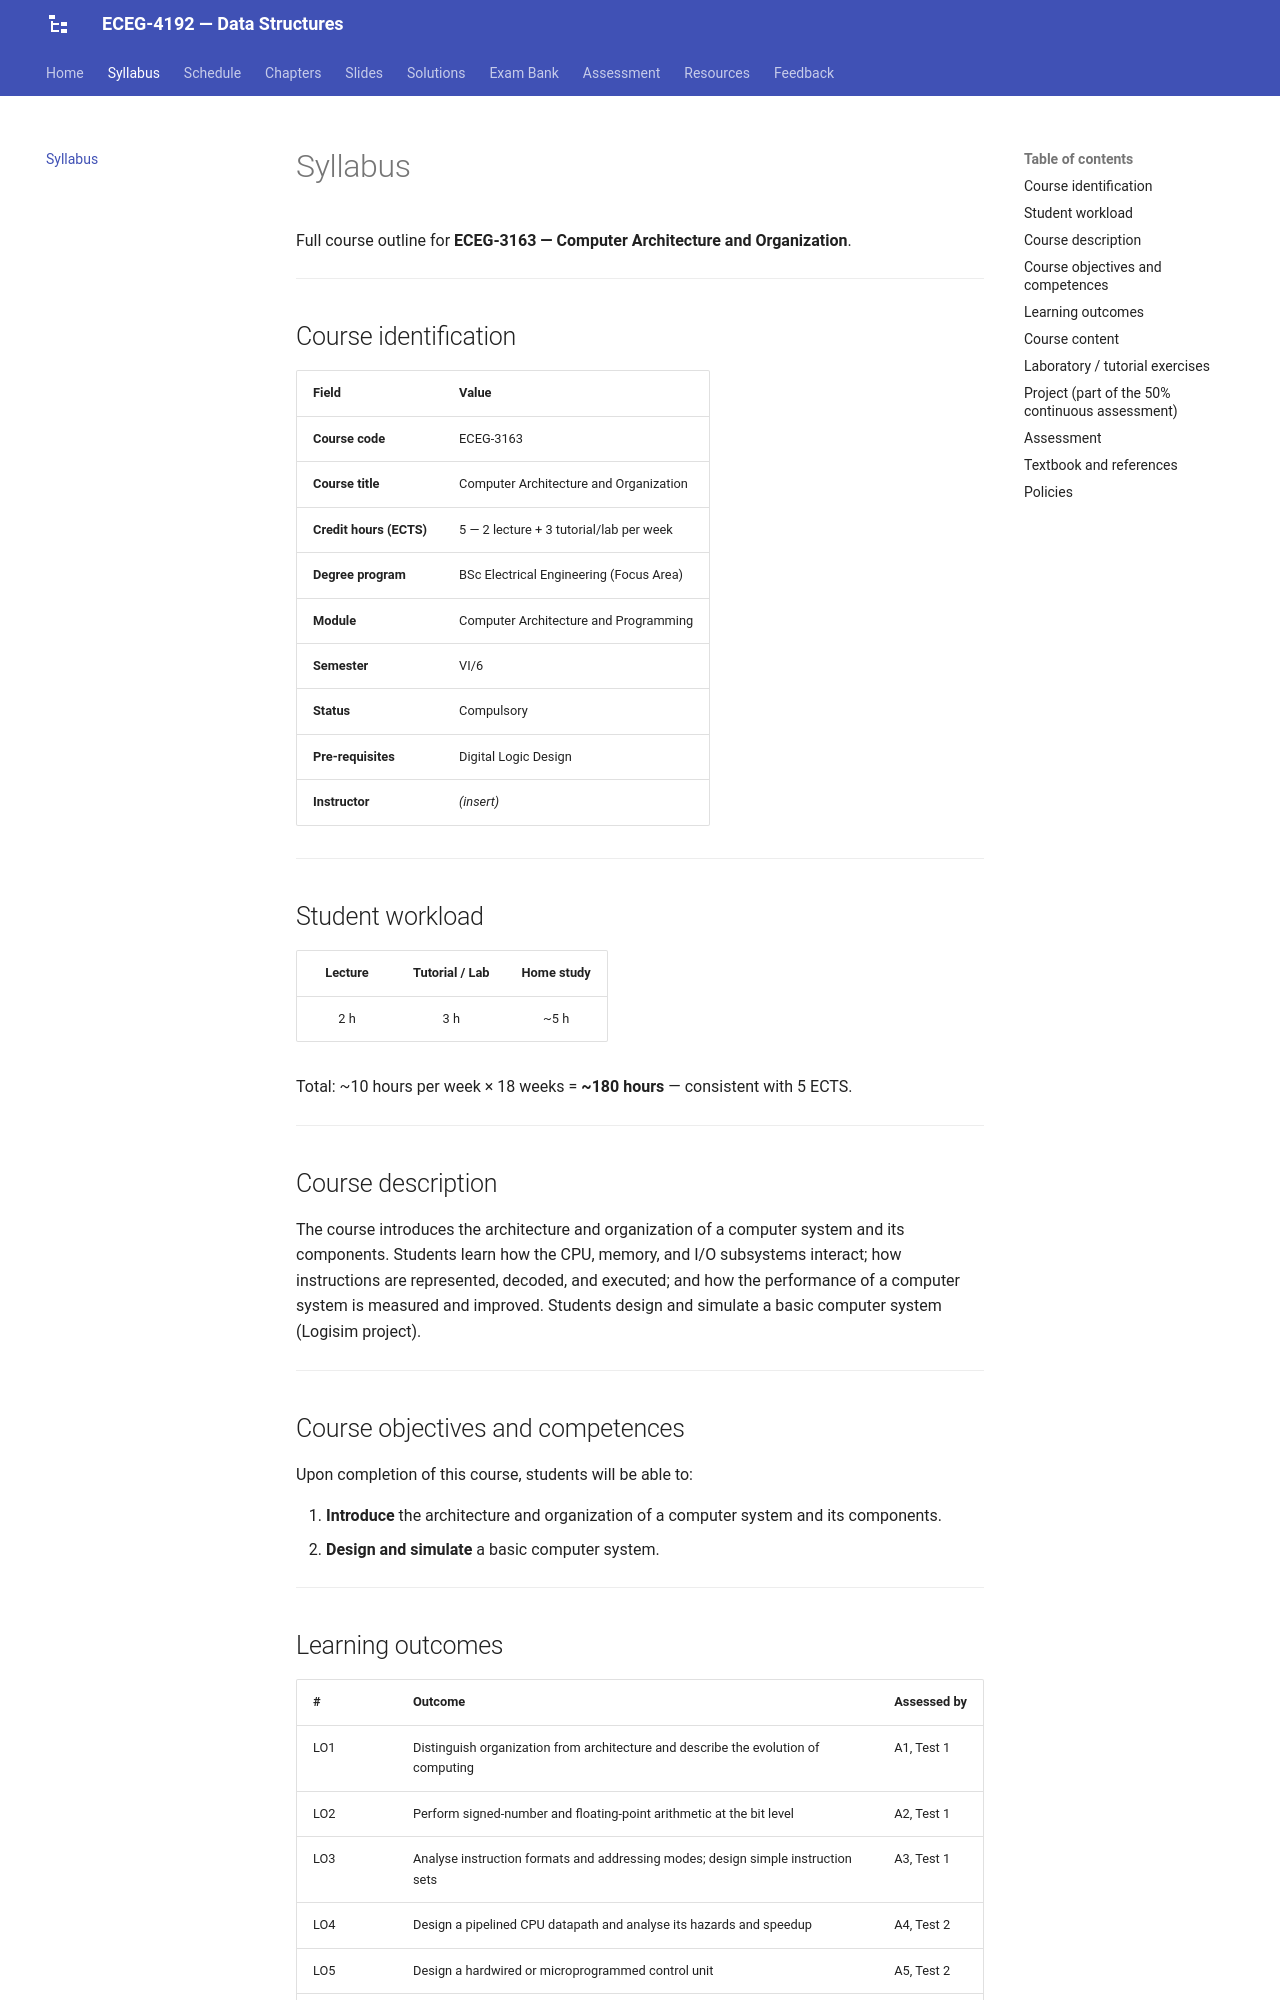

repository: Tesfamichael-G/ECEG-3163-Computer-Architecture-and-Organization · page: syllabus/index.html · generator: mkdocs

# Syllabus

Full course outline for **ECEG-3163 — Computer Architecture and Organization**.

---

## Course identification

| Field | Value |
|---|---|
| **Course code** | ECEG-3163 |
| **Course title** | Computer Architecture and Organization |
| **Credit hours (ECTS)** | 5 — 2 lecture + 3 tutorial/lab per week |
| **Degree program** | BSc Electrical Engineering (Focus Area) |
| **Module** | Computer Architecture and Programming |
| **Semester** | VI/6 |
| **Status** | Compulsory |
| **Pre-requisites** | Digital Logic Design |
| **Instructor** | *(insert)* |

---

## Student workload

| Lecture | Tutorial / Lab | Home study |
|:---:|:---:|:---:|
| 2 h | 3 h | ~5 h |

Total: ~10 hours per week × 18 weeks = **~180 hours** — consistent with 5 ECTS.

---

## Course description

The course introduces the architecture and organization of a computer system and its components. Students learn how the CPU, memory, and I/O subsystems interact; how instructions are represented, decoded, and executed; and how the performance of a computer system is measured and improved. Students design and simulate a basic computer system (Logisim project).

---

## Course objectives and competences

Upon completion of this course, students will be able to:

1. **Introduce** the architecture and organization of a computer system and its components.
2. **Design and simulate** a basic computer system.

---
